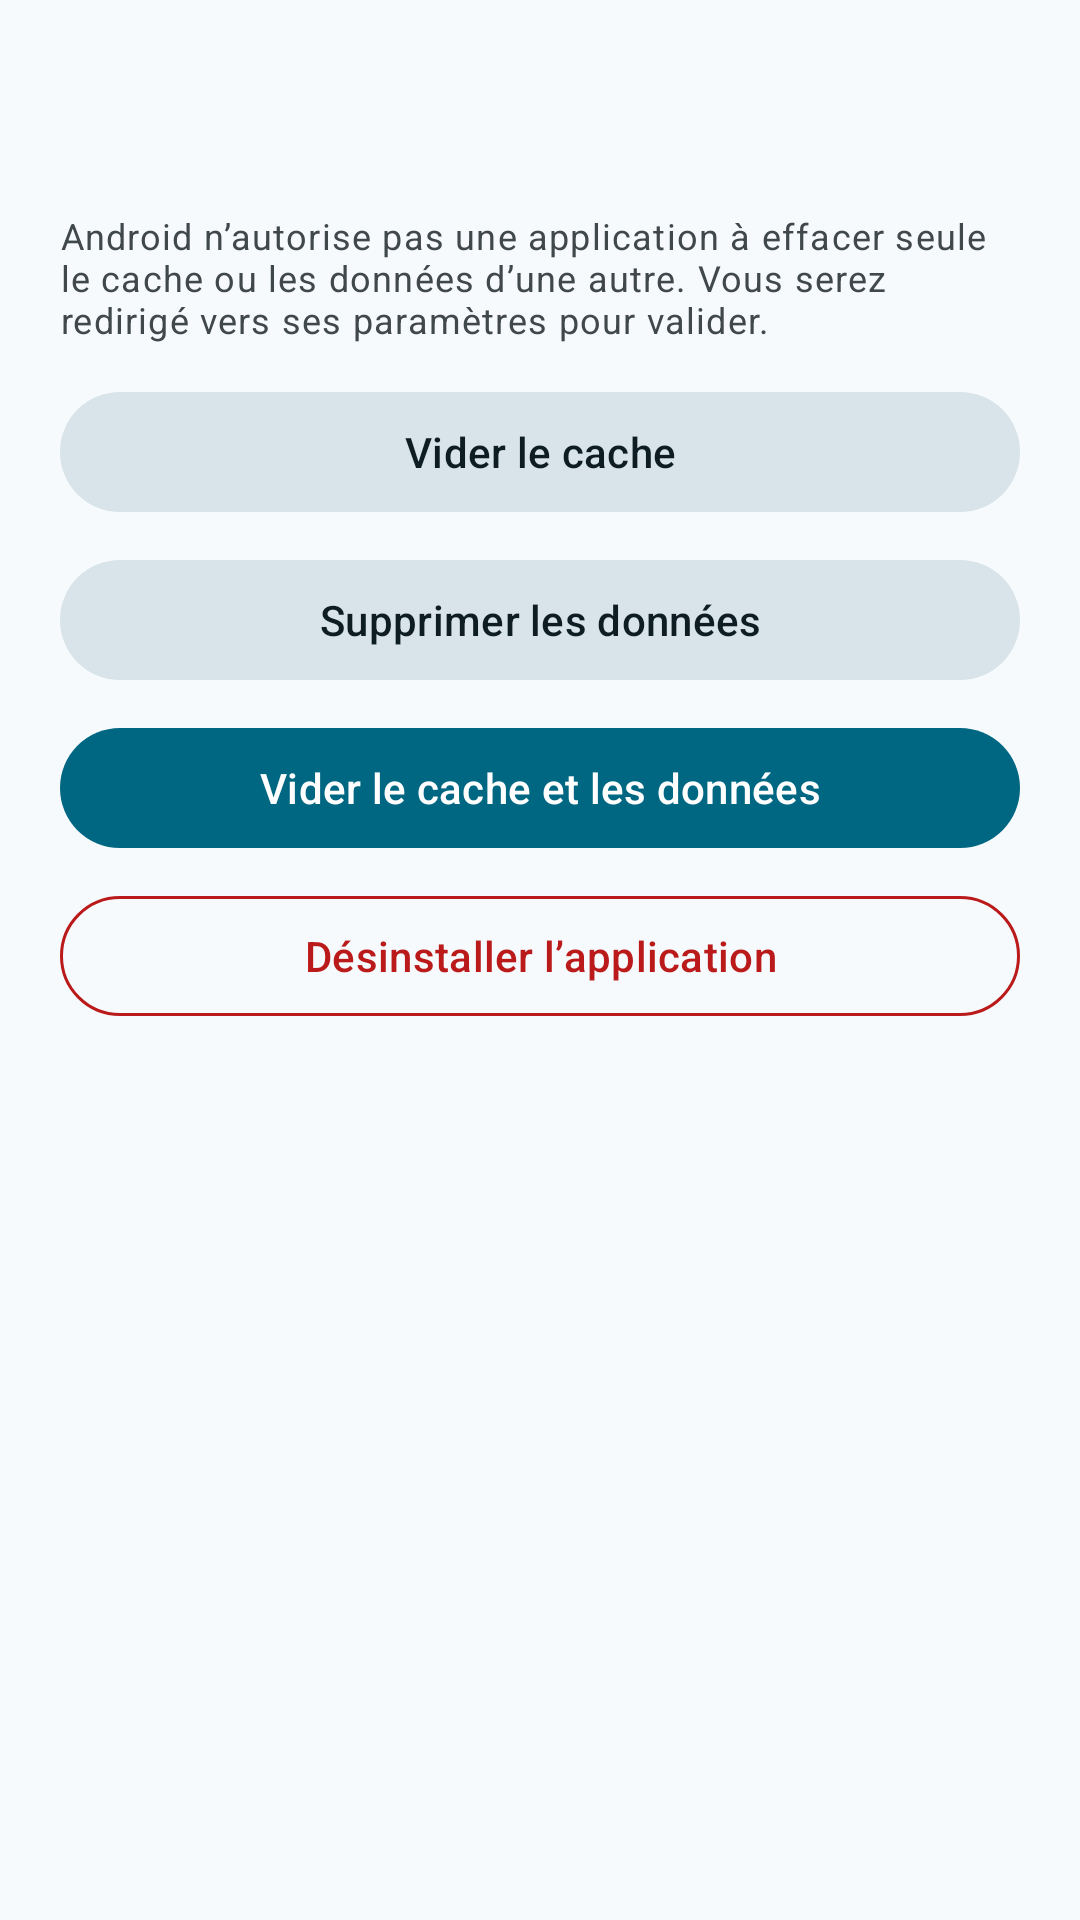

This screen was rendered from an Android layout file. Write that file and the resources it references.
<!-- AndroidManifest.xml: application theme AppTheme -->
<!-- res/layout/sheet_actions.xml -->
<?xml version="1.0" encoding="utf-8"?>
<LinearLayout xmlns:android="http://schemas.android.com/apk/res/android"
    xmlns:app="http://schemas.android.com/apk/res-auto"
    android:layout_width="match_parent"
    android:layout_height="wrap_content"
    android:orientation="vertical"
    android:paddingStart="20dp"
    android:paddingTop="8dp"
    android:paddingEnd="20dp"
    android:paddingBottom="24dp">

    <LinearLayout
        android:layout_width="match_parent"
        android:layout_height="wrap_content"
        android:gravity="center_vertical"
        android:orientation="horizontal">

        <ImageView
            android:id="@+id/sheet_icon"
            android:layout_width="48dp"
            android:layout_height="48dp"
            android:importantForAccessibility="no" />

        <LinearLayout
            android:layout_width="0dp"
            android:layout_height="wrap_content"
            android:layout_marginStart="14dp"
            android:layout_weight="1"
            android:orientation="vertical">

            <TextView
                android:id="@+id/sheet_name"
                android:layout_width="match_parent"
                android:layout_height="wrap_content"
                android:ellipsize="end"
                android:maxLines="1"
                android:textAppearance="?attr/textAppearanceTitleLarge" />

            <TextView
                android:id="@+id/sheet_sub"
                android:layout_width="match_parent"
                android:layout_height="wrap_content"
                android:ellipsize="middle"
                android:maxLines="1"
                android:textAppearance="?attr/textAppearanceBodyMedium"
                android:textColor="@color/brand_on_surface_variant" />
        </LinearLayout>
    </LinearLayout>

    <TextView
        android:layout_width="match_parent"
        android:layout_height="wrap_content"
        android:layout_marginTop="14dp"
        android:layout_marginBottom="12dp"
        android:text="@string/sheet_hint"
        android:textAppearance="?attr/textAppearanceBodySmall"
        android:textColor="@color/brand_on_surface_variant" />

    <com.google.android.material.button.MaterialButton
        android:id="@+id/btn_clear_cache"
        style="@style/Widget.Material3.Button.TonalButton"
        android:layout_width="match_parent"
        android:layout_height="wrap_content"
        android:text="@string/action_cache" />

    <com.google.android.material.button.MaterialButton
        android:id="@+id/btn_clear_data"
        style="@style/Widget.Material3.Button.TonalButton"
        android:layout_width="match_parent"
        android:layout_height="wrap_content"
        android:layout_marginTop="8dp"
        android:text="@string/action_data" />

    <com.google.android.material.button.MaterialButton
        android:id="@+id/btn_clear_both"
        android:layout_width="match_parent"
        android:layout_height="wrap_content"
        android:layout_marginTop="8dp"
        android:text="@string/action_both" />

    <com.google.android.material.button.MaterialButton
        android:id="@+id/btn_uninstall"
        style="@style/Widget.Material3.Button.OutlinedButton"
        android:layout_width="match_parent"
        android:layout_height="wrap_content"
        android:layout_marginTop="8dp"
        android:text="@string/action_uninstall"
        android:textColor="@color/brand_error"
        app:strokeColor="@color/brand_error" />
</LinearLayout>
<!-- resources referenced by this layout -->
<resources>
  <color name="brand_error">#BA1A1A</color>
  <color name="brand_on_surface_variant">#40484C</color>
  <string name="action_both">Vider le cache et les données</string>
  <string name="action_cache">Vider le cache</string>
  <string name="action_data">Supprimer les données</string>
  <string name="action_uninstall">Désinstaller l’application</string>
  <string name="sheet_hint">Android n’autorise pas une application à effacer seule le cache ou les données d’une autre. Vous serez redirigé vers ses paramètres pour valider.</string>
  <style name="AppTheme" parent="Theme.AppCompat.Light.NoActionBar">
          <item name="android:windowBackground">@color/win_gray</item>
          <item name="android:statusBarColor">@color/win_title_blue_start</item>
          <item name="android:navigationBarColor">@color/win_gray</item>
          <item name="colorPrimary">@color/win_title_blue_start</item>
          <item name="colorPrimaryDark">@color/win_title_blue_start</item>
          <item name="colorAccent">@color/win_title_blue_start</item>
          
          <item name="android:colorControlHighlight">@android:color/transparent</item>
      </style>
</resources>
